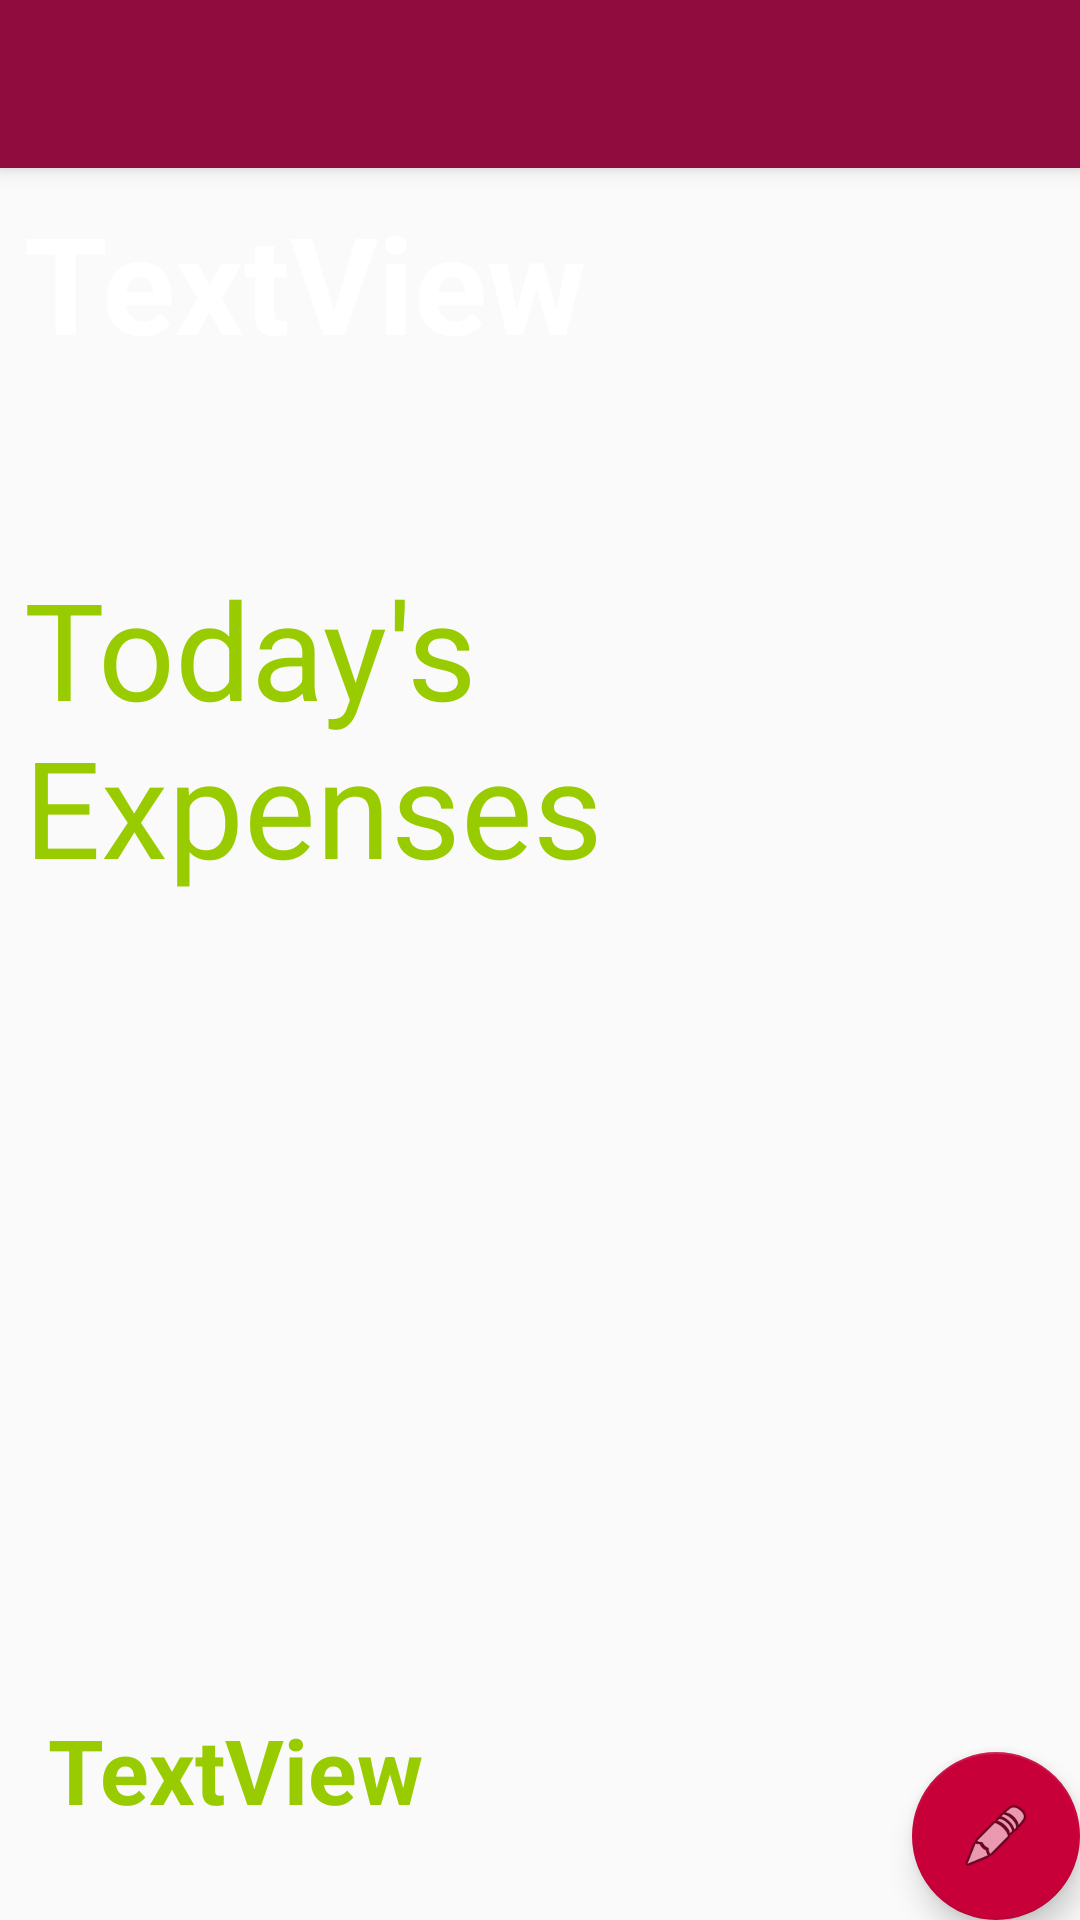

The Android layout XML behind this screen, and the referenced resources:
<!-- AndroidManifest.xml: application theme AppTheme -->
<!-- res/layout/app_bar_main.xml -->
<?xml version="1.0" encoding="utf-8"?>
<android.support.design.widget.CoordinatorLayout xmlns:android="http://schemas.android.com/apk/res/android"
    xmlns:app="http://schemas.android.com/apk/res-auto"
    xmlns:tools="http://schemas.android.com/tools"
    android:layout_width="match_parent"
    android:layout_height="match_parent"
    tools:context="ggc.com.personalexpenses.MainActivity">

    <android.support.design.widget.AppBarLayout
        android:layout_width="match_parent"
        android:layout_height="wrap_content"
        android:theme="@style/AppTheme.AppBarOverlay">

        <android.support.v7.widget.Toolbar

            android:id="@+id/toolbar"
            android:layout_width="match_parent"
            android:layout_height="?attr/actionBarSize"
            android:background="?attr/colorPrimary"
            app:popupTheme="@style/AppTheme.PopupOverlay" />

    </android.support.design.widget.AppBarLayout>

    <include layout="@layout/content_main" />

    <android.support.design.widget.FloatingActionButton

        android:id="@+id/fab"
        android:layout_width="wrap_content"
        android:layout_height="wrap_content"
        android:layout_gravity="bottom|end"
        android:layout_margin="@dimen/fab_margin"
        app:backgroundTint="@color/colorRedMaroon"
        app:srcCompat="@android:drawable/ic_menu_edit" />
       


</android.support.design.widget.CoordinatorLayout>
<!-- res/layout/content_main.xml (included above) -->
<?xml version="1.0" encoding="utf-8"?>
<FrameLayout xmlns:android="http://schemas.android.com/apk/res/android"
    xmlns:app="http://schemas.android.com/apk/res-auto"
    xmlns:tools="http://schemas.android.com/tools"
    android:id="@+id/frame_container"
    android:layout_width="match_parent"
    android:layout_height="match_parent"
    app:layout_behavior="@string/appbar_scrolling_view_behavior"
    tools:context="ggc.com.personalexpenses.MainActivity"
    tools:showIn="@layout/app_bar_main">

    <android.support.constraint.ConstraintLayout
        android:id="@+id/cl"
        android:layout_width="match_parent"
        android:layout_height="match_parent">

        <TextView
            android:id="@+id/textViewMainPageDtae"
            android:layout_width="wrap_content"
            android:layout_height="wrap_content"
            android:layout_marginEnd="8dp"
            android:layout_marginLeft="8dp"
            android:layout_marginRight="8dp"
            android:layout_marginStart="8dp"
            android:layout_marginTop="8dp"
            android:text="TextView"
            android:textColor="@android:color/background_light"
            android:textColorLink="@android:color/background_light"
            android:textSize="45sp"
            android:textStyle="bold"
            app:layout_constraintHorizontal_bias="0.0"
            app:layout_constraintLeft_toLeftOf="parent"
            app:layout_constraintRight_toRightOf="parent"
            app:layout_constraintTop_toTopOf="parent" />

        <TextView
            android:id="@+id/textView"
            android:layout_width="0dp"
            android:layout_height="wrap_content"
            android:layout_marginEnd="8dp"
            android:layout_marginLeft="8dp"
            android:layout_marginRight="8dp"
            android:layout_marginStart="8dp"
            android:layout_marginTop="62dp"
            android:text="Today's Expenses"
            android:textColor="@android:color/holo_green_light"
            android:textSize="45sp"
            app:layout_constraintHorizontal_bias="0.0"
            app:layout_constraintLeft_toLeftOf="parent"
            app:layout_constraintRight_toRightOf="parent"
            app:layout_constraintTop_toBottomOf="@+id/textViewMainPageDtae" />

        <ListView
            android:id="@+id/listToday"
            android:layout_width="367dp"
            android:layout_height="225dp"
            android:layout_marginLeft="8dp"
            android:layout_marginRight="8dp"
            android:layout_marginTop="8dp"
            android:fadingEdge="horizontal|vertical"
            app:layout_constraintLeft_toLeftOf="parent"
            app:layout_constraintRight_toRightOf="parent"
            app:layout_constraintTop_toBottomOf="@+id/textView"
            android:layout_marginBottom="8dp"
            app:layout_constraintBottom_toTopOf="@+id/textViewTotal" />

        <TextView
            android:id="@+id/textViewTotal"
            android:layout_width="wrap_content"
            android:layout_height="wrap_content"
            android:layout_marginBottom="30dp"
            android:layout_marginLeft="16dp"
            android:layout_marginRight="8dp"
            android:text="TextView"
            android:textColor="@android:color/holo_green_light"
            android:textSize="30sp"
            android:textStyle="bold"
            app:layout_constraintBottom_toBottomOf="parent"
            app:layout_constraintHorizontal_bias="0.0"
            app:layout_constraintLeft_toLeftOf="parent"
            app:layout_constraintRight_toRightOf="parent" />

    </android.support.constraint.ConstraintLayout>

</FrameLayout>
<!-- resources referenced by this layout -->
<resources>
  <color name="colorRedMaroon">#C70039</color>
  <style name="AppTheme.AppBarOverlay" parent="ThemeOverlay.AppCompat.Dark.ActionBar" />
  <style name="AppTheme.PopupOverlay" parent="ThemeOverlay.AppCompat.Light" />
  <style name="AppTheme" parent="Theme.AppCompat.Light.DarkActionBar">
          
          <item name="colorPrimary">@color/colorRed</item>
          <item name="colorPrimaryDark">@color/colorRedMaroon</item>
          <item name="colorAccent">@color/colorMaroon</item>
      </style>
  <color name="colorRed">#900c3f</color>
  <color name="colorMaroon">#800000</color>
</resources>
